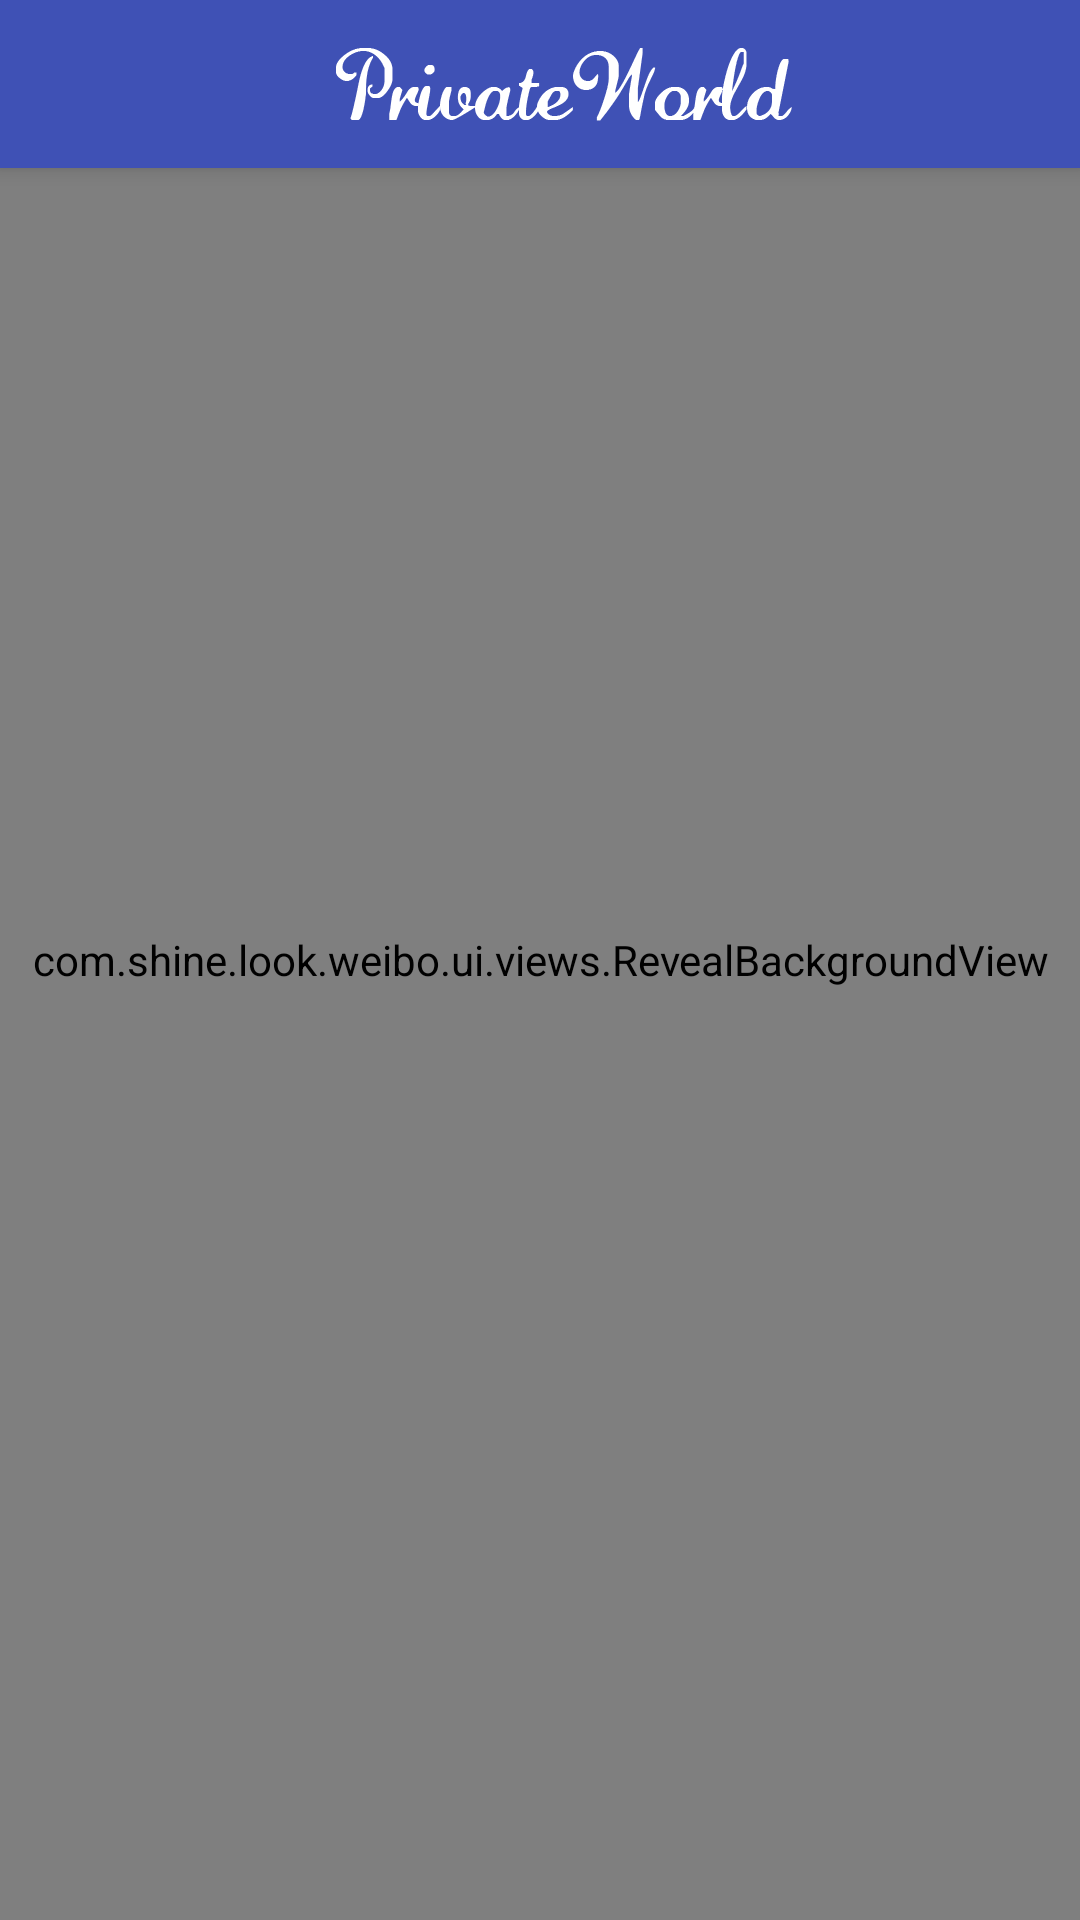

Reconstruct the res/layout file that produces this screen, plus the resources it refers to.
<!-- AndroidManifest.xml: activity theme AppTheme.TransparentActivity -->
<!-- res/layout/activity_write_comment.xml -->
<?xml version="1.0" encoding="utf-8"?>
<RelativeLayout
    xmlns:android="http://schemas.android.com/apk/res/android"
    xmlns:tools="http://schemas.android.com/tools"
    android:layout_width="match_parent"
    android:layout_height="match_parent"
    android:orientation="vertical">

    <com.shine.look.weibo.ui.views.RevealBackgroundView
        android:id="@id/vRevealBackground"
        android:layout_width="match_parent"
        android:layout_height="match_parent"/>

    <include
        android:id="@id/toolbar"
        layout="@layout/layout_toolbar"/>

    <EditText
        android:id="@id/edWriteComment"
        android:layout_width="match_parent"
        android:layout_height="match_parent"
        android:layout_below="@id/toolbar"
        android:layout_margin="16dp"
        android:background="@null"
        android:gravity="top|left"
        android:hint="@string/write_edit_hint"
        android:maxLength="140"
        android:paddingBottom="16dp"
        android:scrollbars="vertical"
        android:textColor="@color/primary_text"
        android:textColorHint="@color/secondary_text"
        android:textSize="16sp"
        android:visibility="gone"/>

    <TextView
        android:id="@id/tvWriteMaxLength"
        android:layout_width="wrap_content"
        android:layout_height="wrap_content"
        android:layout_alignBottom="@id/edWriteComment"
        android:layout_alignParentRight="true"
        android:layout_marginBottom="8dp"
        android:layout_marginRight="16dp"
        android:textColor="@color/secondary_text"
        tools:text="1/140"/>


</RelativeLayout>
<!-- res/layout/layout_toolbar.xml (included above) -->
<?xml version="1.0" encoding="utf-8"?>
<android.support.v7.widget.Toolbar
    android:id="@id/toolbar"
    xmlns:android="http://schemas.android.com/apk/res/android"
    android:layout_width="match_parent"
    android:layout_height="?attr/actionBarSize"
    android:layout_alignParentTop="true"
    android:background="?attr/colorPrimary"
    android:elevation="@dimen/default_elevation"
    android:popupTheme="@style/ThemeOverlay.AppCompat.Light"
    android:theme="@style/ThemeOverlay.AppCompat.Dark.ActionBar">

    <ImageView
        android:id="@id/ivLogo"
        android:layout_width="match_parent"
        android:layout_height="match_parent"
        android:scaleType="center"
        android:src="@drawable/img_toolbar_logo"/>

</android.support.v7.widget.Toolbar>
<!-- resources referenced by this layout -->
<resources>
  <color name="primary_text">#212121</color>
  <color name="secondary_text">#727272</color>
  <dimen name="default_elevation">4dp</dimen>
  <!-- drawable img_toolbar_logo: png bitmap (drawable-xxhdpi, 23513 bytes) -->
  <string name="write_edit_hint">你想说什么?</string>
  <style name="AppTheme.TransparentActivity">
          <item name="android:windowBackground">@android:color/transparent</item>
          <item name="android:windowIsTranslucent">true</item>
      </style>
</resources>
